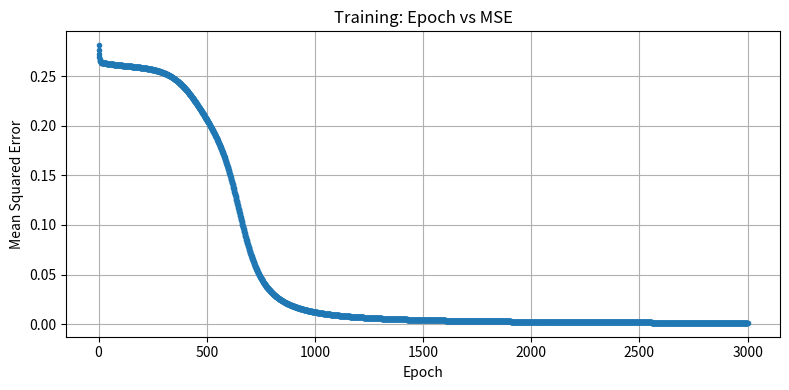

The matplotlib source for this figure:
import numpy as np
import matplotlib.pyplot as plt

class Perceptron:
    """A single neuron with the sigmoid activation function.
       Attributes:
          inputs: The number of inputs in the perceptron, not counting the bias.
          bias:   The bias term. By default it's 1.0."""

    def __init__(self, inputs, bias = 1.0):
        """Return a new Perceptron object with the specified number of inputs (+1 for the bias).""" 
        self.weights = (np.random.rand(inputs+1) * 2) - 1 
        self.bias = bias

    def run(self, x):
        """Run the perceptron. x is a python list with the input values."""
        x_sum = np.dot(np.append(x,self.bias),self.weights)
        return self.sigmoid(x_sum)

    def set_weights(self, w_init):
        """Set the weights. w_init is a python list with the weights."""
        self.weights = np.array(w_init)

    def sigmoid(self, x):
        """Evaluate the sigmoid function for the floating point input x."""
        return 1/(1+np.exp(-x))



class MultiLayerPerceptron:     
    """A multilayer perceptron class that uses the Perceptron class above.
       Attributes:
          layers:  A python list with the number of elements per layer.
          bias:    The bias term. The same bias is used for all neurons.
          eta:     The learning rate."""

    def __init__(self, layers, bias = 1.0, eta = 0.5):
        """Return a new MLP object with the specified parameters.""" 
        self.layers = np.array(layers,dtype=object)
        self.bias = bias
        self.eta = eta
        self.network = [] # The list of lists of neurons
        self.values = []  # The list of lists of output values
        self.d = []       # The list of lists of error terms (lowercase deltas)

        for i in range(len(self.layers)):
            self.values.append([])
            self.d.append([])
            self.network.append([])
            self.values[i] = [0.0 for j in range(self.layers[i])]
            self.d[i] = [0.0 for j in range(self.layers[i])]   #*** hold error for each neuron
            if i > 0:      #network[0] is the input layer, so it has no neurons
                for j in range(self.layers[i]): 
                    self.network[i].append(Perceptron(inputs = self.layers[i-1], bias = self.bias)) #each neuron created from previous call Perceptron

        self.network = np.array([np.array(x) for x in self.network],dtype=object)
        self.values = np.array([np.array(x) for x in self.values],dtype=object)
        self.d = np.array([np.array(x) for x in self.d],dtype=object) #*** errors return from array

    def set_weights(self, w_init):
        """Set the weights. 
           w_init is a 3D list with the weights for all but the input layer."""
        for i in range(len(w_init)):
            for j in range(len(w_init[i])):
                self.network[i+1][j].set_weights(w_init[i][j])

    def print_weights(self):
        print()
        for i in range(1,len(self.network)):
            for j in range(self.layers[i]):
                print("Layer",i+1,"Neuron",j,self.network[i][j].weights)
        print()

    def run(self, x):
        """Feed a sample x into the MultiLayer Perceptron."""
        x = np.array(x,dtype=object)  
        self.values[0] = x   #first layer initialiaze with input self.values[0] = x ,   Example: if x=[0,1], then self.values[0] = [0,1].
        for i in range(1,len(self.network)):   #Loops over each layer after the input layer (hidden layers + output layer).  ## loop start from 1 since item zero already taken
            for j in range(self.layers[i]):    #Loops through each neuron in the current layer.
                self.values[i][j] = self.network[i][j].run(self.values[i-1])   #Take neuron j in layer i, ## Feed it all outputs from the previous layer (self.values[i-1]),  ##Get its output using run(),
        return self.values[-1] #After all layers are done, return the final layer’s outputs (the prediction).
    
    def bp(self, x, y):
        """Run a single (x,y) pair with the backpropagation algorithm."""
        x = np.array(x,dtype=object)
        y = np.array(y,dtype=object)

        # Challenge: Write the Backpropagation Algorithm. 
        # Here you have it step by step:

        # STEP 1: Feed a sample to the network 
        outputs = self.run(x)
                
        # STEP 2: Calculate the MSE
        mse = 0
        error = (y- outputs)
        mse = np.sum(error ** 2) / len(self.values[-1])
        

        # STEP 3: Calculate the output error terms
        
        # --- Step 3: Output-layer error terms (backprop) ---
        self.d[-1] = outputs * (1 - outputs) * (error) # This calculates the error term for the output layer neurons


        # STEP 4: Calculate the error term of each unit on each layer
        for i in reversed(range(1,len(self.network)-1)):   #This loops backward through hidden layers (hence reversed)    #i goes from the last hidden layer toward the first hidden layer`
            for h in range(len(self.network[i])):          #For each neuron h in layer i, it calculates fwd_error
                fwd_error = 0.0
                for k in range(self.layers[i+1]):    #The inner loop over k sums up error contributions from all neurons in the next layer
                    fwd_error += self.d[i+1][k] * self.network[i+1][k].weights[h]
                self.d[i][h] = fwd_error * self.values[i][h] * (1 - self.values[i][h])

        # STEPS 5 & 6: Calculate the deltas and update the weights
        for i in range(1,len(self.network)):  #goes though layers
            for j in range(self.layers[i]):   #goes though neurons
                for k in range(self.layers[i-1]+1):  #goes though inputs   loop from zero to number of neuron on that layer +1 because of bias weight
                    if k==self.layers[i-1]:  #bias
                                        # --- Bias weight branch ---
                                        # k points to the *extra* weight reserved for bias.
                                        # The "input" feeding that weight is NOT a neuron output;
                                        # it's the constant bias value (usually 1.0).
                                        # Delta rule: Δw = η * δ(neuron) * input_to_this_weight
                        delta = self.eta * self.d[i][j] * self.bias
                    else:
                                        # --- Regular input weight branch ---
                                        # k points to a real connection coming from the previous layer’s neuron k.
                                        # The "input" feeding that weight is the output of that previous neuron.
                        delta = self.eta * self.d[i][j] * self.values[i-1][k]
                    self.network[i][j].weights[k] += delta    # apply correction for weights from calculated delta
        return mse


#test code
mlp = MultiLayerPerceptron(layers=[2,2,1])
print("\nTraining Neural Network as an XOR Gate...\n")
mse_history = []   

for i in range(3000):
    mse = 0.0
    mse += mlp.bp([0,0],[0])
    mse += mlp.bp([0,1],[1])
    mse += mlp.bp([1,0],[1])
    mse += mlp.bp([1,1],[0])
    mse = mse / 4
    mse_history.append(mse)
    if(i%100 == 0):
        print (mse)

mlp.print_weights()

# Plot epochs vs MSE
plt.figure(figsize=(8,4))
plt.plot(range(1, len(mse_history)+1), mse_history, '-o', markersize=3)
plt.xlabel('Epoch')
plt.ylabel('Mean Squared Error')
plt.title('Training: Epoch vs MSE')
plt.grid(True)
plt.tight_layout()
plt.show()
    
print("MLP:")
print ("0 0 = {0:.10f}".format(mlp.run([0,0])[0]))
print ("0 1 = {0:.10f}".format(mlp.run([0,1])[0]))
print ("1 0 = {0:.10f}".format(mlp.run([1,0])[0]))
print ("1 1 = {0:.10f}".format(mlp.run([1,1])[0]))
